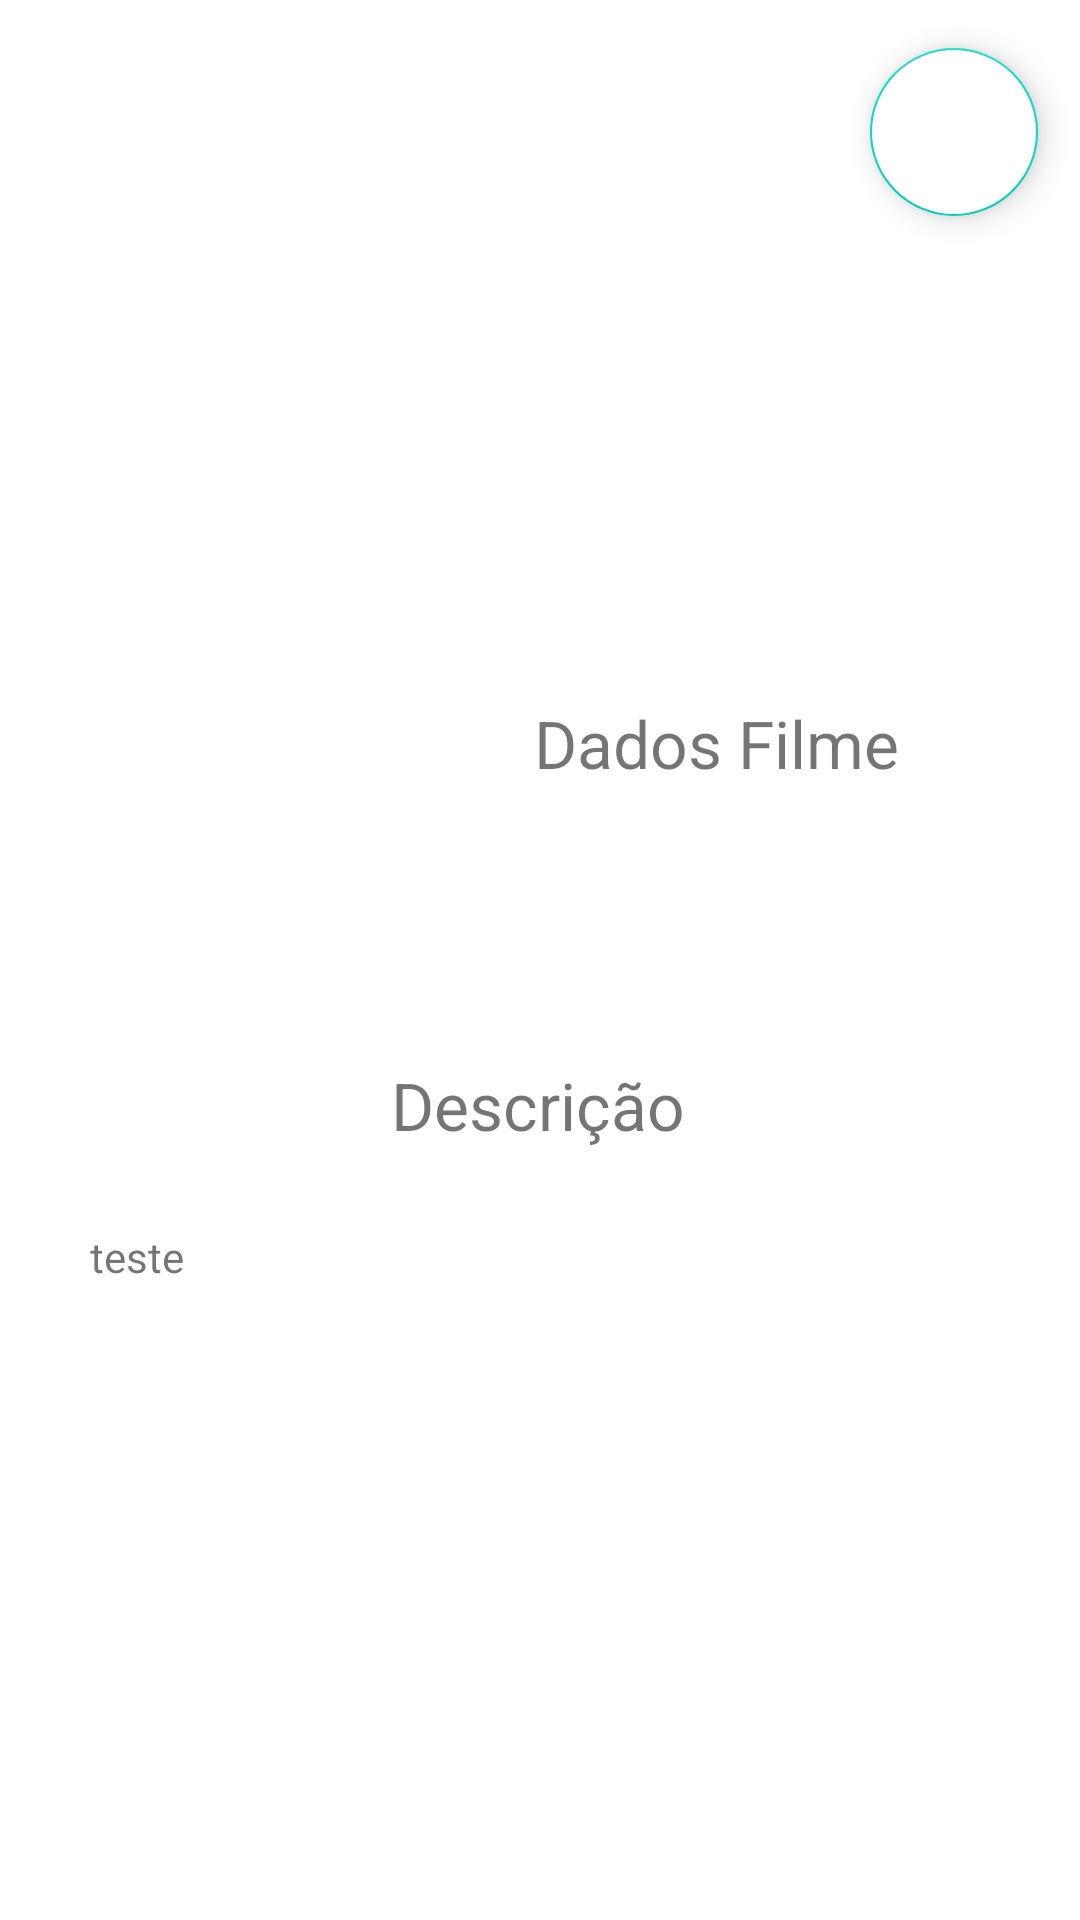

The Android layout XML behind this screen, and the referenced resources:
<!-- AndroidManifest.xml: application theme Theme.DesafioAndroid02 -->
<!-- res/layout/activity_tela_info_filme.xml -->
<?xml version="1.0" encoding="utf-8"?>
<androidx.constraintlayout.widget.ConstraintLayout xmlns:android="http://schemas.android.com/apk/res/android"
    xmlns:app="http://schemas.android.com/apk/res-auto"
    xmlns:tools="http://schemas.android.com/tools"
    android:layout_width="match_parent"
    android:layout_height="match_parent"
    tools:context=".TelaInfoFilmeActivity">

    <ImageView
        android:id="@+id/bannerFilme"
        android:layout_width="match_parent"
        android:layout_height="220dp"
        android:scaleType="fitCenter"
        app:layout_constraintBottom_toBottomOf="parent"
        app:layout_constraintStart_toStartOf="parent"
        app:layout_constraintTop_toTopOf="parent"
        app:layout_constraintVertical_bias="0.0"
        tools:srcCompat="@tools:sample/avatars" />

    <ImageView
        android:id="@+id/fotoFilme"
        android:layout_width="130dp"
        android:layout_height="180dp"
        android:layout_marginTop="144dp"
        android:scaleType="centerCrop"
        app:layout_constraintBottom_toTopOf="@+id/descricao"
        app:layout_constraintEnd_toEndOf="parent"
        app:layout_constraintHorizontal_bias="0.131"
        app:layout_constraintStart_toStartOf="parent"
        app:layout_constraintTop_toTopOf="@+id/bannerFilme"
        app:layout_constraintVertical_bias="0.0"
        tools:srcCompat="@tools:sample/avatars" />

    <TextView
        android:id="@+id/nomeFilme"
        android:layout_width="193dp"
        android:layout_height="31dp"
        android:layout_marginStart="148dp"
        android:layout_marginEnd="36dp"
        android:text="Dados Filme"
        android:textSize="22dp"
        app:layout_constraintBottom_toBottomOf="parent"
        app:layout_constraintEnd_toEndOf="parent"
        app:layout_constraintHorizontal_bias="0.0"
        app:layout_constraintStart_toStartOf="@+id/fotoFilme"
        app:layout_constraintTop_toBottomOf="@+id/bannerFilme"
        app:layout_constraintVertical_bias="0.033" />

    <TextView
        android:id="@+id/bindingNomeFilme"
        android:layout_width="90dp"
        android:layout_height="22dp"
        android:layout_marginStart="147dp"
        android:layout_marginTop="8dp"
        android:layout_marginEnd="140dp"
        android:layout_marginBottom="14dp"
        android:textSize="16dp"
        app:layout_constraintBottom_toTopOf="@+id/bindingDataLancamento"
        app:layout_constraintEnd_toEndOf="parent"
        app:layout_constraintHorizontal_bias="0.0"
        app:layout_constraintStart_toStartOf="@+id/fotoFilme"
        app:layout_constraintTop_toBottomOf="@+id/nomeFilme"
        app:layout_constraintVertical_bias="0.0"
        tools:text="teste" />

    <TextView
        android:id="@+id/bindingDataLancamento"
        android:layout_width="90dp"
        android:layout_height="22dp"
        android:layout_marginStart="147dp"
        android:layout_marginTop="32dp"
        android:layout_marginEnd="140dp"
        android:textSize="16dp"
        app:layout_constraintEnd_toEndOf="parent"
        app:layout_constraintHorizontal_bias="0.0"
        app:layout_constraintStart_toStartOf="@+id/fotoFilme"
        app:layout_constraintTop_toBottomOf="@+id/nomeFilme"
        tools:ignore="MissingConstraints"
        tools:text="teste" />

    <TextView
        android:id="@+id/descricao"
        android:layout_width="wrap_content"
        android:layout_height="wrap_content"
        android:text="Descrição"
        android:textSize="22dp"
        app:layout_constraintBottom_toBottomOf="parent"
        app:layout_constraintEnd_toEndOf="parent"
        app:layout_constraintHorizontal_bias="0.498"
        app:layout_constraintStart_toStartOf="parent"
        app:layout_constraintTop_toBottomOf="@+id/bindingDataLancamento"
        app:layout_constraintVertical_bias="0.122" />

    <TextView
        android:id="@+id/bindingDescricao"
        android:layout_width="300dp"
        android:layout_height="168dp"
        android:textAlignment="textStart"
        android:layout_marginTop="5dp"
        android:text="teste"
        android:textSize="14dp"
        app:layout_constraintBottom_toBottomOf="parent"
        app:layout_constraintEnd_toEndOf="parent"
        app:layout_constraintStart_toStartOf="parent"
        app:layout_constraintTop_toBottomOf="@+id/descricao"
        app:layout_constraintVertical_bias="0.255" />

    <com.google.android.material.floatingactionbutton.FloatingActionButton
        android:id="@+id/botaoFilmeFavoritos"
        android:layout_width="wrap_content"
        android:layout_height="wrap_content"
        android:clickable="true"
        android:backgroundTint="@color/white"
        app:layout_constraintBottom_toBottomOf="@+id/bannerFilme"
        app:layout_constraintEnd_toEndOf="parent"
        app:layout_constraintHorizontal_bias="0.954"
        app:layout_constraintStart_toStartOf="parent"
        app:layout_constraintTop_toTopOf="@+id/bannerFilme"
        app:layout_constraintVertical_bias="0.097"
        app:srcCompat="@drawable/ic_favorite" />

</androidx.constraintlayout.widget.ConstraintLayout>
<!-- resources referenced by this layout -->
<resources>
  <style name="Theme.DesafioAndroid02" parent="Theme.MaterialComponents.DayNight.DarkActionBar">
          
          <item name="colorPrimary">@color/purple_500</item>
          <item name="colorPrimaryVariant">@color/purple_700</item>
          <item name="colorOnPrimary">@color/white</item>
          
          <item name="colorSecondary">@color/teal_200</item>
          <item name="colorSecondaryVariant">@color/teal_700</item>
          <item name="colorOnSecondary">@color/black</item>
          
          <item name="android:statusBarColor" tools:targetApi="l">?attr/colorPrimaryVariant</item>
          
      </style>
  <!-- not gathered from this repository: default colours our renderer supplied (Android Studio template values) -->
  <color name="purple_500">#FF6200EE</color>
  <color name="purple_700">#FF3700B3</color>
  <color name="teal_200">#FF03DAC5</color>
  <color name="teal_700">#FF018786</color>
  <color name="black">#FF000000</color>
  <color name="white">#FFFFFFFF</color>
</resources>
